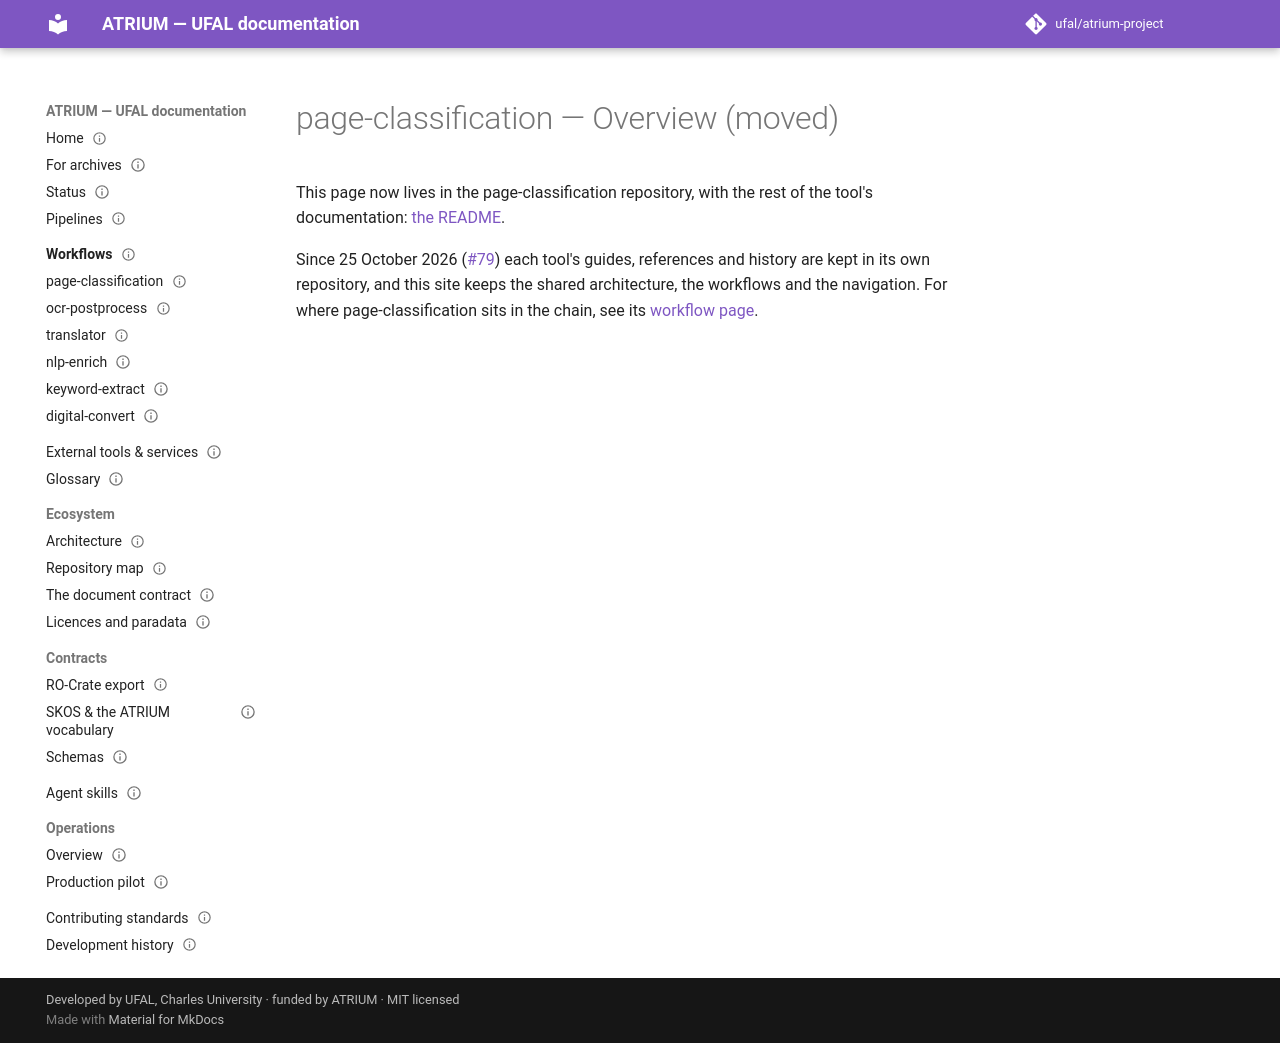

repository: ufal/atrium-project · page: tools/page-classification/index.html · generator: mkdocs

---
title: page-classification — Overview (moved)
status: moved
nav_order: 30
issue: 57
repo: atrium-page-classification
role: index
moved_on: 2026-10-25
moved_issue: 79
---

# page-classification — Overview (moved)

This page now lives in the page-classification repository, with the rest of the tool's documentation:
[the README](https://github.com/ufal/atrium-page-classification/blob/test/README.md).

Since 25 October 2026 ([#79](https://github.com/ufal/atrium-project/issues/79)) each tool's guides,
references and history are kept in its own repository, and this site keeps the shared architecture,
the workflows and the navigation. For where page-classification sits in the chain, see its
[workflow page](../../workflows/page-classification.md).
